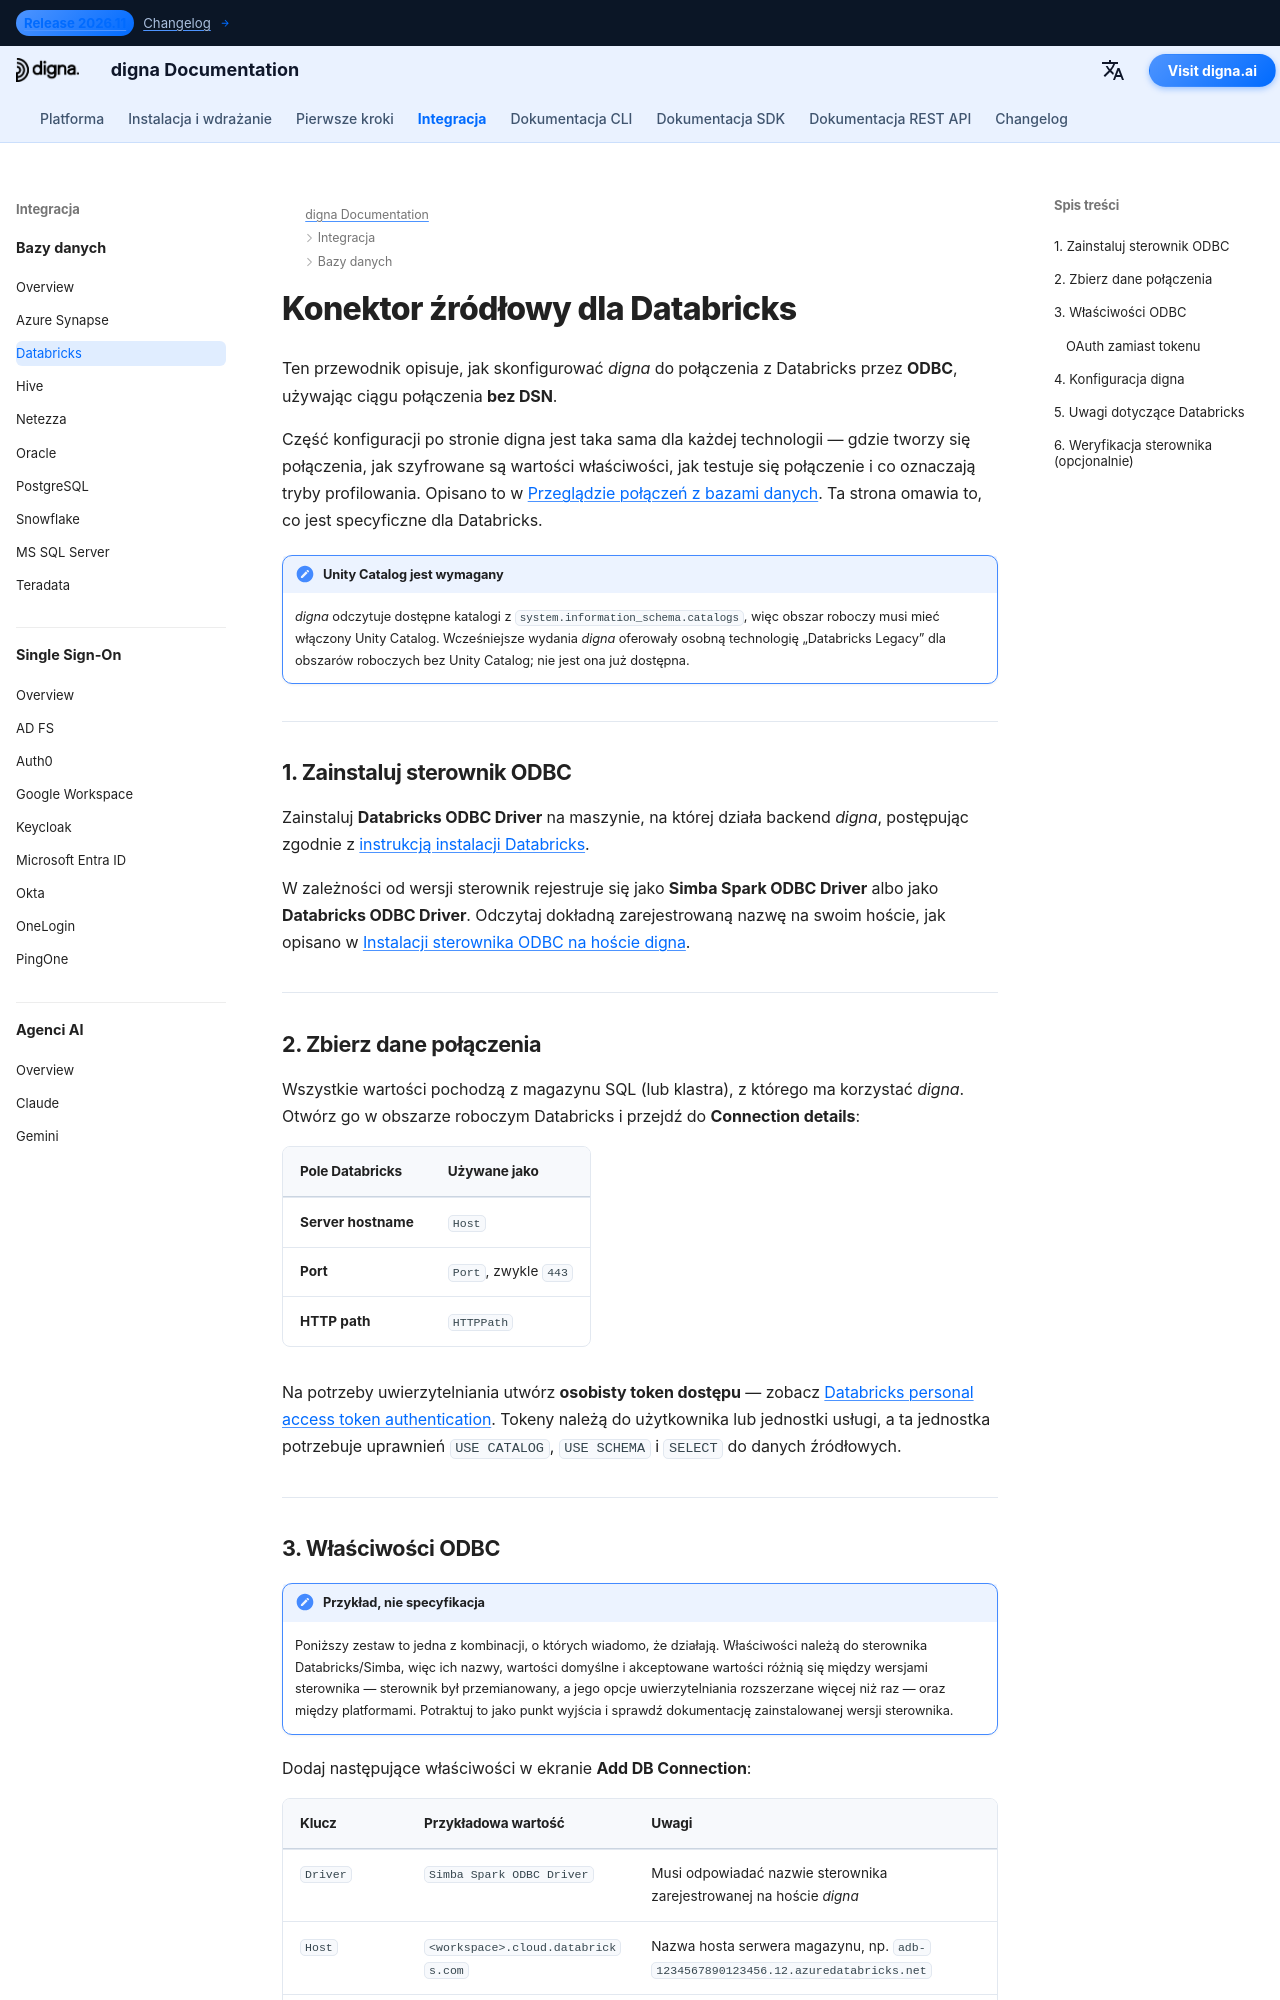

repository: dignaai/digna-docs · page: pl/databases/databricks_connector_guide/index.html · generator: mkdocs

---
title: Konektor Databricks – Integracja baz danych | digna Dokumentacja
description: Skonfiguruj digna do połączenia z Databricks z Unity Catalog przez ODBC za pomocą ciągu połączenia bez DSN. Obejmuje sterownik ODBC Databricks, osobiste tokeny dostępu, ścieżkę HTTP oraz ustawienia połączenia po stronie digna.
image: /assets/logo_square.png
---

# Konektor źródłowy dla Databricks

Ten przewodnik opisuje, jak skonfigurować *digna* do połączenia z Databricks przez **ODBC**,
używając ciągu połączenia **bez DSN**.

Część konfiguracji po stronie digna jest taka sama dla każdej technologii — gdzie tworzy się
połączenia, jak szyfrowane są wartości właściwości, jak testuje się połączenie i co oznaczają
tryby profilowania. Opisano to w
[Przeglądzie połączeń z bazami danych](overview.md). Ta strona omawia to, co jest specyficzne
dla Databricks.

!!! note "Unity Catalog jest wymagany"

    *digna* odczytuje dostępne katalogi z `system.information_schema.catalogs`, więc obszar
    roboczy musi mieć włączony Unity Catalog. Wcześniejsze wydania *digna* oferowały osobną
    technologię „Databricks Legacy” dla obszarów roboczych bez Unity Catalog; nie jest ona już
    dostępna.

---

## 1. Zainstaluj sterownik ODBC {: #1-install-the-odbc-driver }

Zainstaluj **Databricks ODBC Driver** na maszynie, na której działa backend *digna*, postępując
zgodnie z
[instrukcją instalacji Databricks](https://docs.databricks.com/aws/en/integrations/odbc/).

W zależności od wersji sterownik rejestruje się jako **Simba Spark ODBC Driver** albo jako
**Databricks ODBC Driver**. Odczytaj dokładną zarejestrowaną nazwę na swoim hoście, jak opisano
w [Instalacji sterownika ODBC na hoście digna](overview.md#install-the-driver).

---
